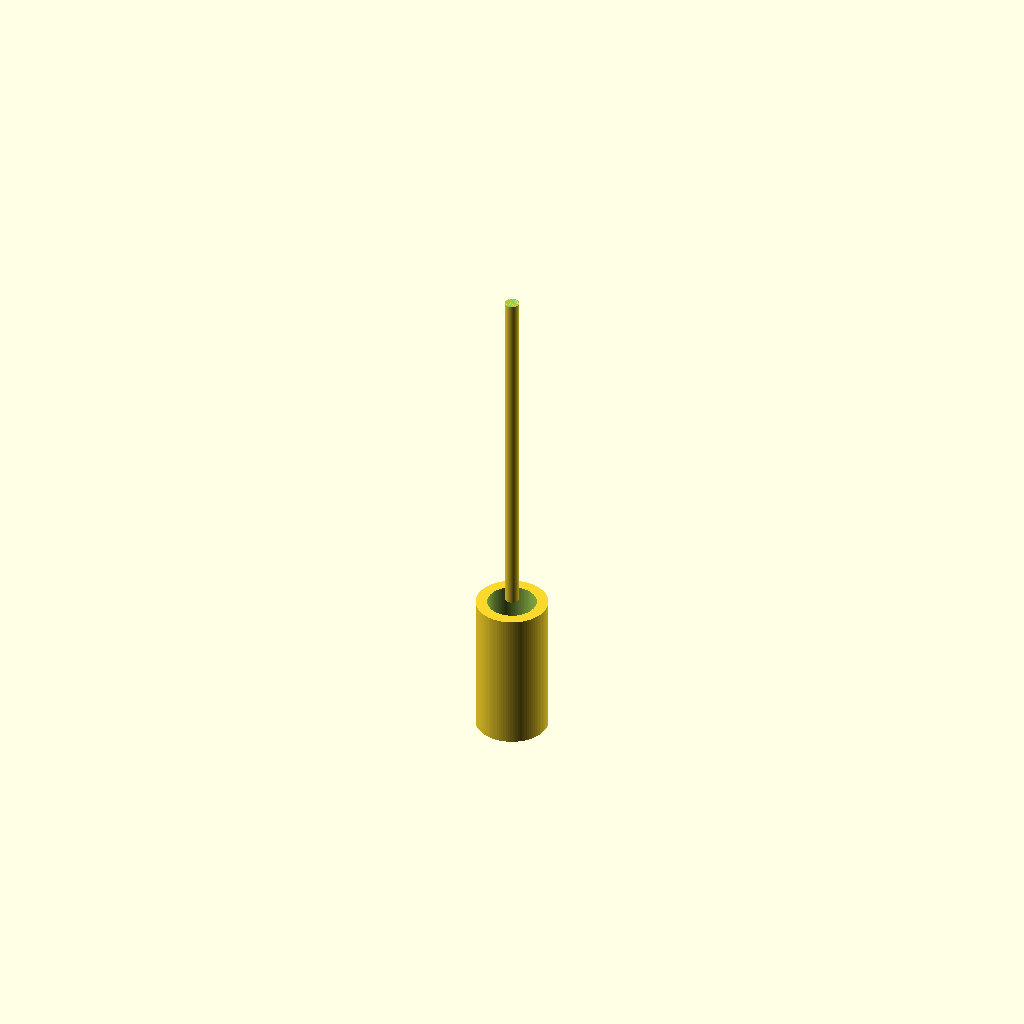
Cell 1 — every parameter at its default value.
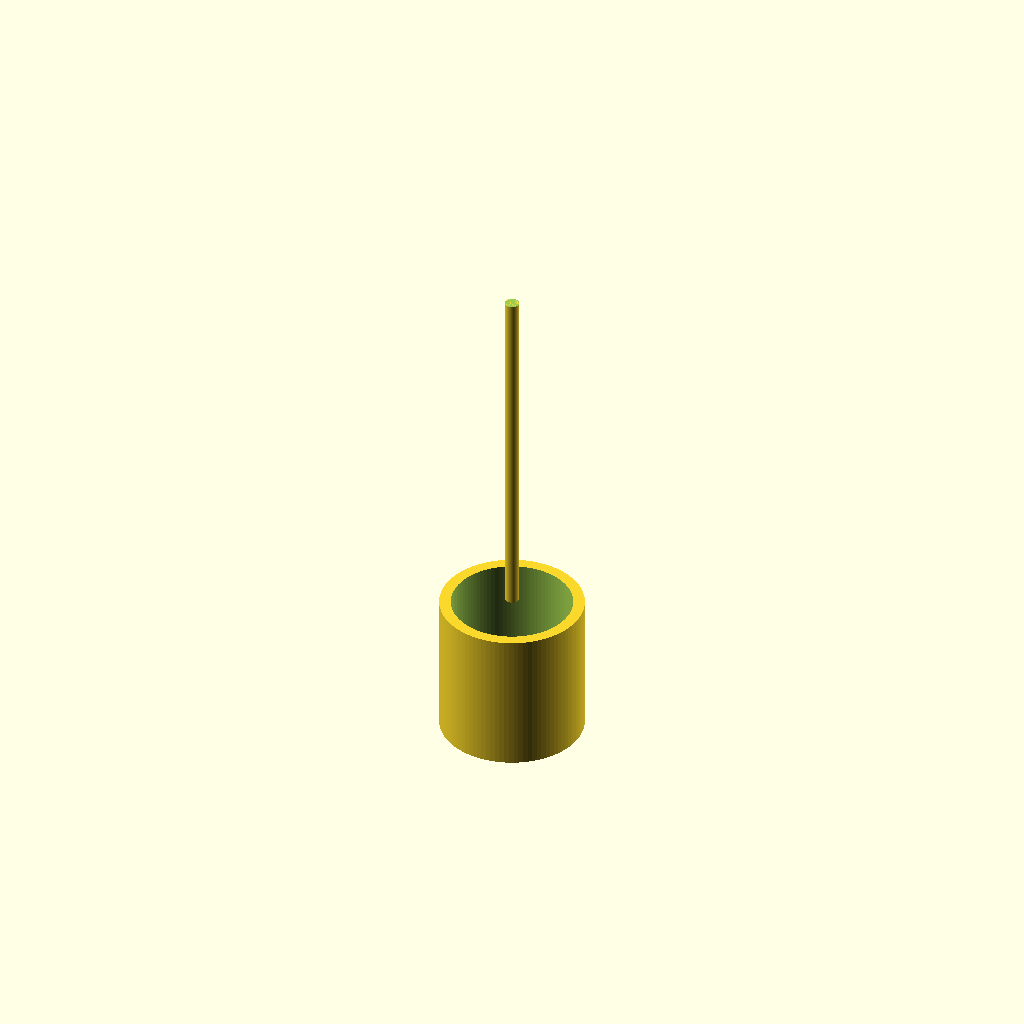
Cell 2: the same model with spout_od = 20.
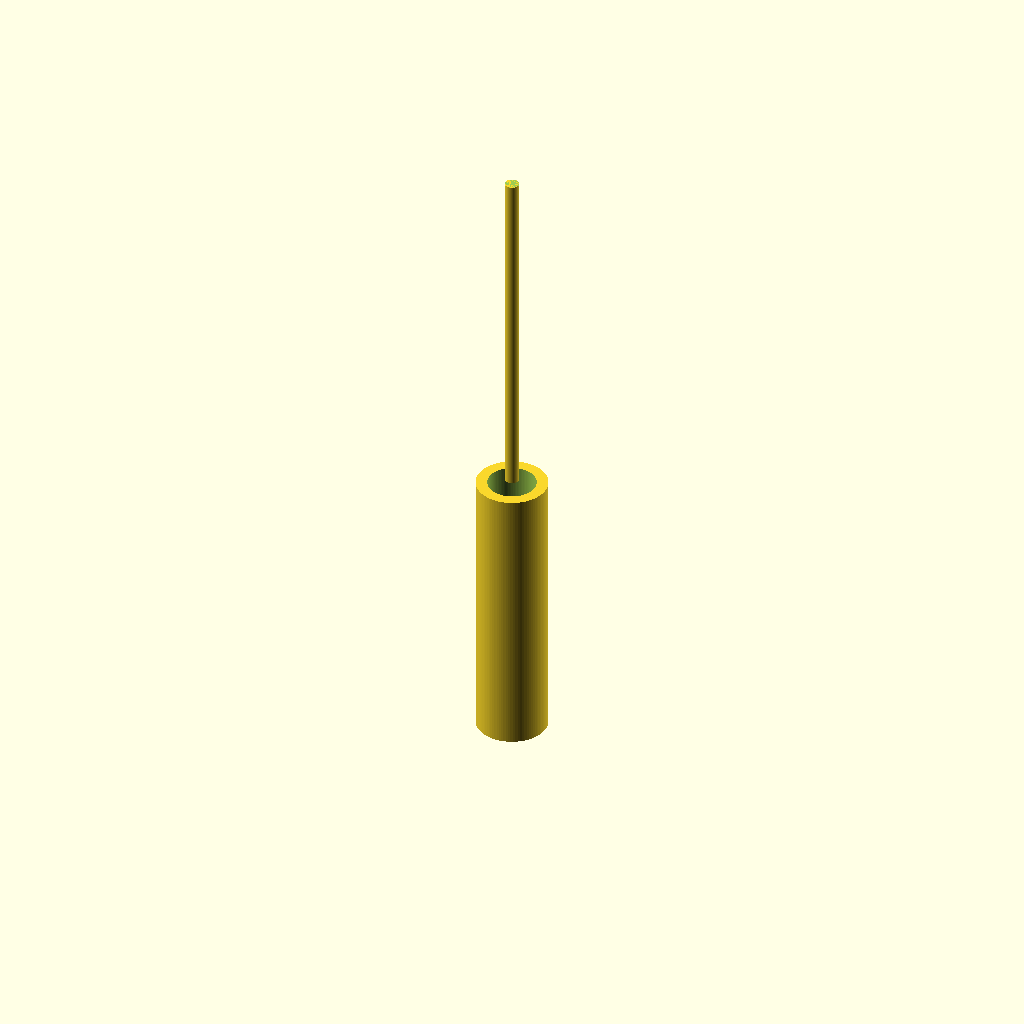
Cell 3 — spout_len set to 40, the other parameters unchanged.
One fixed orthographic camera (rotation 55°, 0°, 25°; colour scheme Cornfield) for every cell.
The OpenSCAD source (bench/results/gpu-v8-g3/code/scadcoder-v8/lab_funnel_60mm_s1_a2.scad):
// Small lab funnel - printed upright, open top and bottom
// Units: mm. Wall thickness 1.6 mm throughout.

$fn = 96;

// ---- Dimensions ----
spout_od      = 10;    // spout outer diameter (z = 0 to 20)
spout_len     = 20;    // spout length (z = 0 to 20)
cone_bottom_d = 10;    // cone outer diameter at spout junction (z = 20)
cone_top_d    = 60;    // cone rim outer diameter (z = 50)
wall          = 1.6;   // wall thickness everywhere
eps           = 0.5;   // cutter overshoot past faces

// ---- Derived ----
spout_id = spout_od - 2 * wall;   // 6.8 mm bore
cone_h   = cone_top_d - cone_bottom_d; // 50 mm cone height (slope 1:1)

difference() {
    union() {
        // Spout (tube)
        cylinder(d = spout_od, h = spout_len);
        // Cone on top of spout
        translate([0, 0, spout_len])
            cylinder(d = [cone_bottom_d, cone_top_d], h = cone_h);
    }
    // Bottom outlet cutter (through spout tip)
    translate([0, 0, -eps])
        cylinder(d = spout_id, h = spout_len + 2 * eps);
    // Top rim cutter (open top, no lip)
    translate([0, 0, spout_len + cone_h])
        cylinder(d = cone_top_d - 2 * wall, h = eps);
}
Parameter table extracted from the source (name, type, default, range or options):
spout_od: number, default 10
spout_len: number, default 20
cone_bottom_d: number, default 10
cone_top_d: number, default 60
wall: number, default 1.6
eps: number, default 0.5
